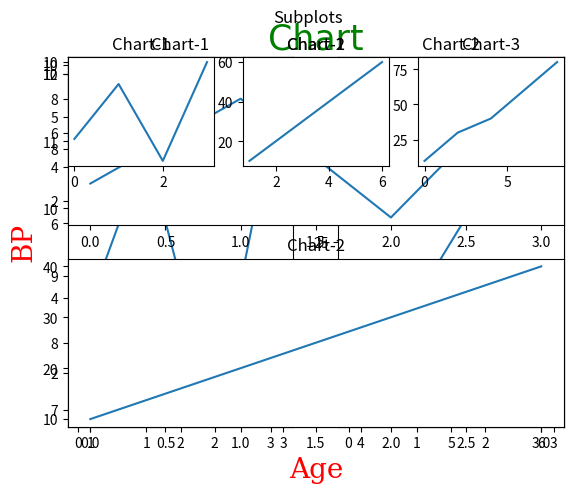

This chart was generated by the following Python code:
import matplotlib.pyplot as plt
import numpy as np 

x = np.array([1,2,3,4,5,6])
y = np.array([7,8,9,10,11,12])

#Lable
plt.plot(x,y,'o')
plt.xlabel("Age")
plt.ylabel("BP")
plt.show()

#Title
plt.plot(x,y,'o')
plt.title("Chart")
plt.show()

#Font
plt.plot(x,y,'o')
Font1 = {'family':'Serif','color':'red','size':20}
Font2 = {'family':'cursive','color':'Green','size':25}
plt.xlabel("Age",fontdict = Font1)
plt.ylabel("BP",fontdict=Font1)
plt.title("Chart",fontdict=Font2)
plt.show()

#Grid
plt.plot(x,y,'o')
plt.grid(color='green',linestyle = '--',linewidth = 0.5)
plt.show()

#subplot
x = [0,1,2,3]
y = [3,8,1,10]

plt.subplot(1,2,1)
plt.plot(x,y)
plt.title("Chart-1")

x =[0,1,2,3]
y = [10,20,30,40]

plt.subplot(1,2,2)
plt.plot(x,y)
plt.title("Chart-2")

plt.suptitle("Subplots")

plt.show()

#example
x = [0,1,2,3]
y = [3,8,1,10]

plt.subplot(2,1,1)
plt.plot(x,y)
plt.title("Chart-1")

x =[0,1,2,3]
y = [10,20,30,40]

plt.subplot(2,1,2)
plt.plot(x,y)
plt.title("Chart-2")

plt.suptitle("Subplots")

plt.show()

#example 
x = [0,1,2,3]
y = [3,8,1,10]

plt.subplot(3,3,1)
plt.plot(x,y)
plt.title("Chart-1")

x =[1,2,3,4,5,6]
y = [10,20,30,40,50,60]

plt.subplot(3,3,2)
plt.plot(x,y)
plt.title("Chart-2")

x =[0,1,2,4,6,8]
y = [10,20,30,40,60,80]

plt.subplot(3,3,3)
plt.plot(x,y)
plt.title("Chart-3")

plt.suptitle("Subplots")

plt.show()